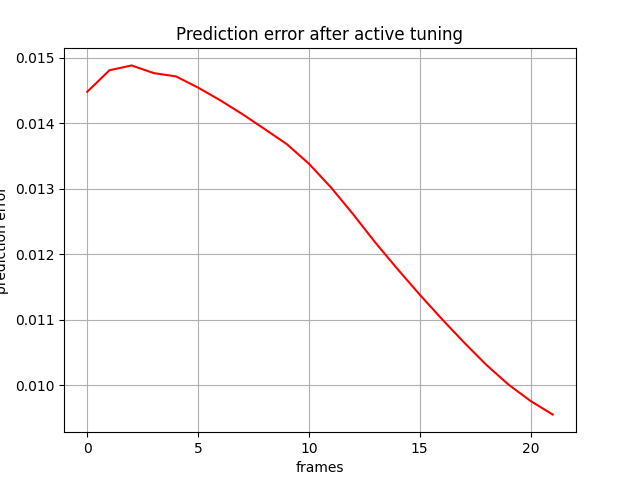

The data file committed next to this chart (first rows):
, 0
0, 0.01448
1, 0.01481
2, 0.01488
3, 0.01477
4, 0.01472
5, 0.01455
6, 0.01435
7, 0.01414
8, 0.01391
9, 0.01368
10, 0.01338
11, 0.01302
12, 0.01261
13, 0.01218
14, 0.01177
15, 0.01138
16, 0.01101
17, 0.01065
18, 0.01031
19, 0.01001
20, 0.009762
21, 0.009555
